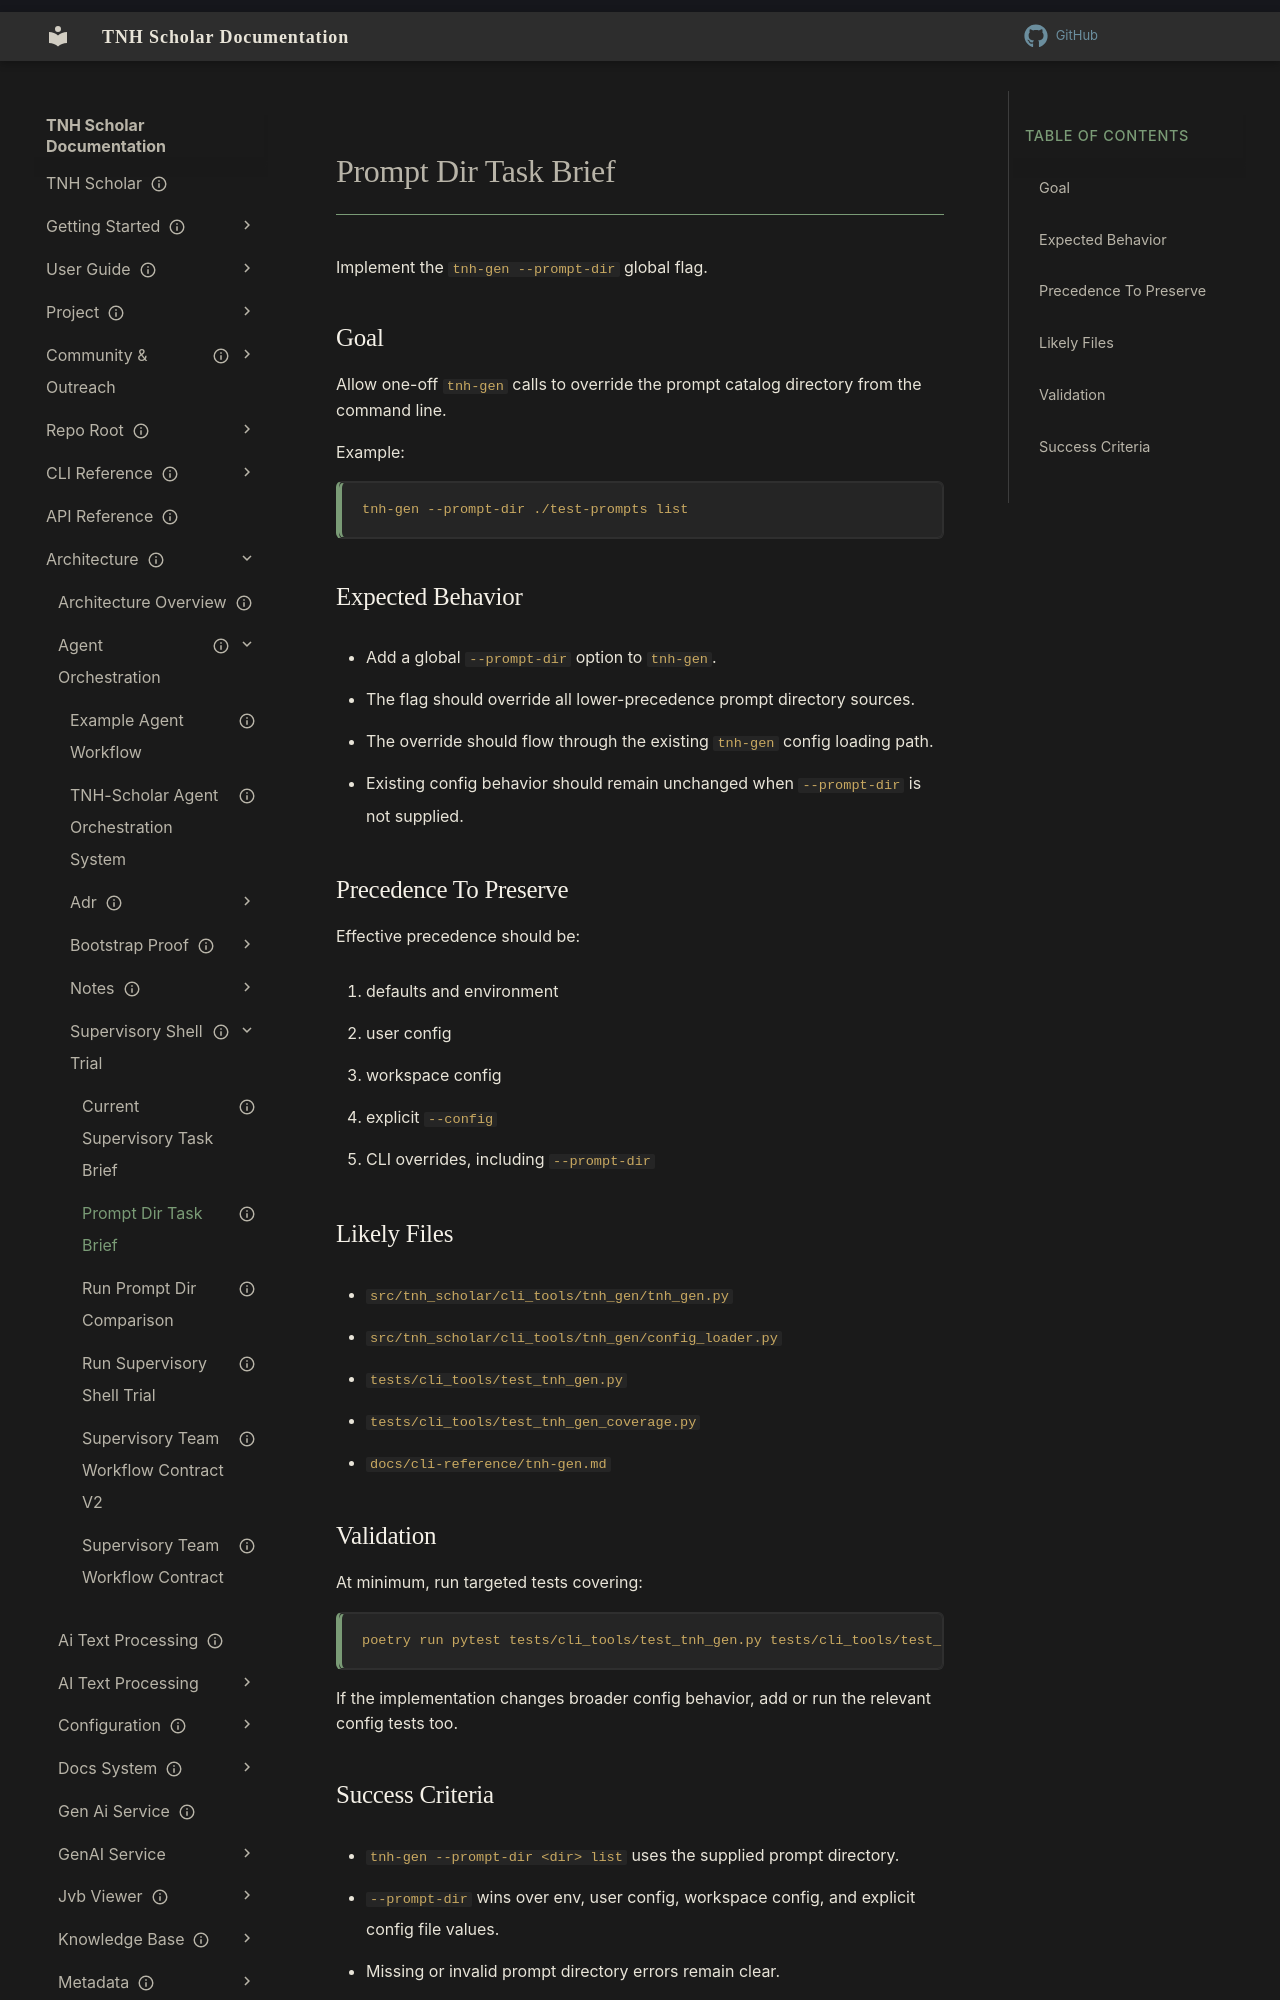

repository: aaronksolomon/tnh-scholar · page: architecture/agent-orchestration/supervisory-shell-trial/prompt-dir-task-brief/index.html · generator: mkdocs

---
title: "Prompt Dir Task Brief"
description: "Bounded implementation task brief for comparing direct Codex, supervisory Codex, and kernel-mediated agent orchestration on the tnh-gen --prompt-dir feature."
owner: ""
author: "Codex"
status: current
created: "2026-04-15"
updated: "2026-04-15"
---

# Prompt Dir Task Brief

Implement the `tnh-gen --prompt-dir` global flag.

## Goal

Allow one-off `tnh-gen` calls to override the prompt catalog directory from the command line.

Example:

```bash
tnh-gen --prompt-dir ./test-prompts list
```

## Expected Behavior

- Add a global `--prompt-dir` option to `tnh-gen`.
- The flag should override all lower-precedence prompt directory sources.
- The override should flow through the existing `tnh-gen` config loading path.
- Existing config behavior should remain unchanged when `--prompt-dir` is not supplied.

## Precedence To Preserve

Effective precedence should be:

1. defaults and environment
2. user config
3. workspace config
4. explicit `--config`
5. CLI overrides, including `--prompt-dir`
